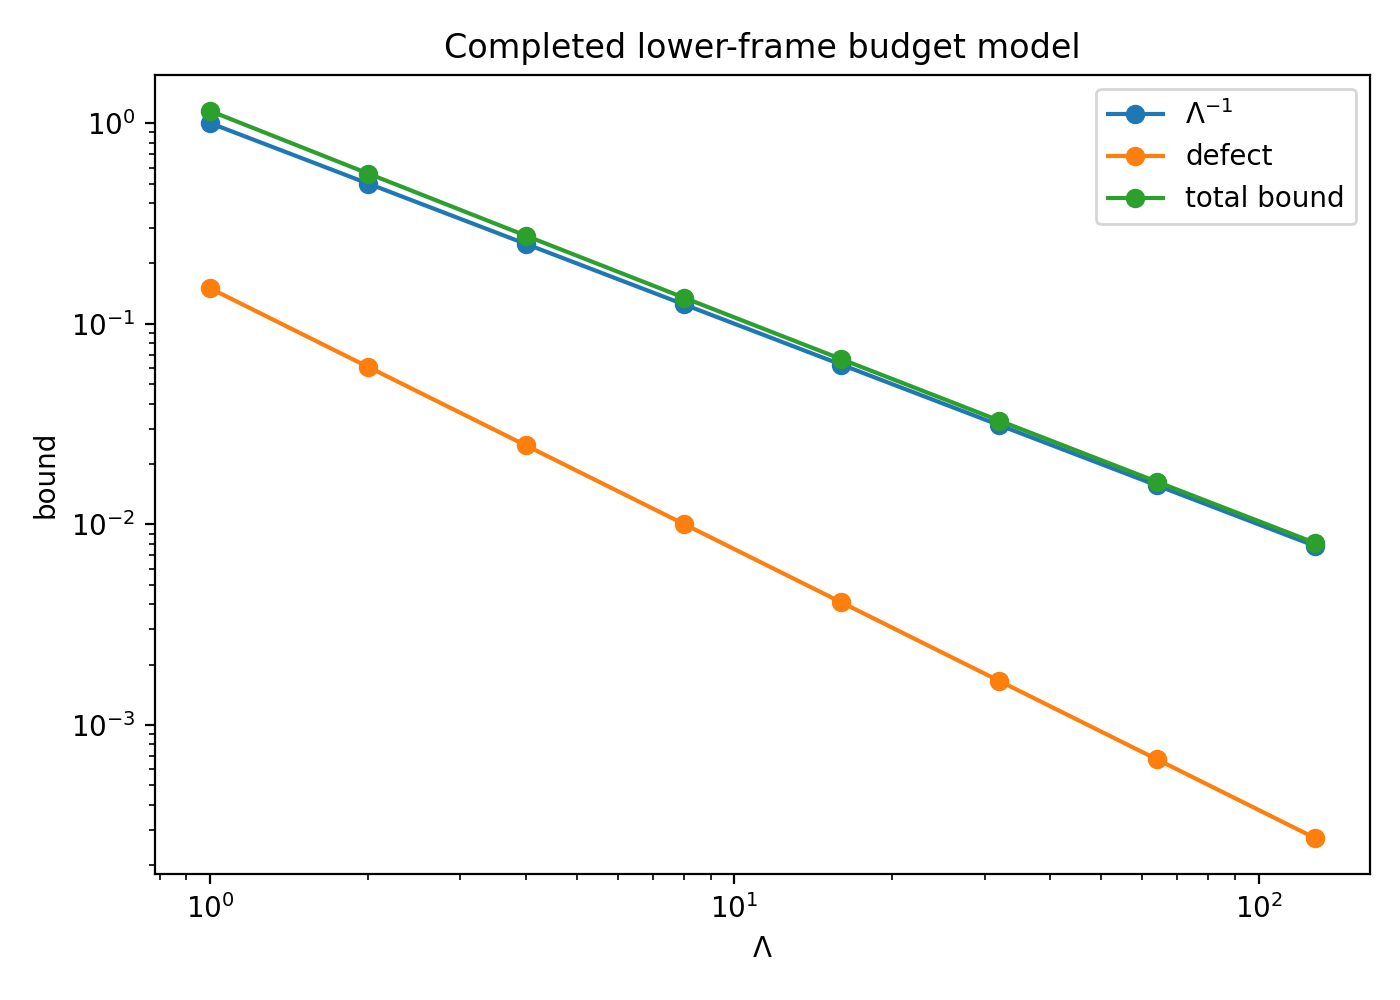

The table this chart was drawn from, first rows:
Lambda, tail_or_source_defect, certified_budget_bound
1.0, 0.15, 1.15
2.0, 0.06092, 0.5609
4.0, 0.02474, 0.2747
8.0, 0.01005, 0.135
16.0, 0.004081, 0.06658
32.0, 0.001657, 0.03291
64.0, 0.0006731, 0.0163
128.0, 0.0002733, 0.008086
